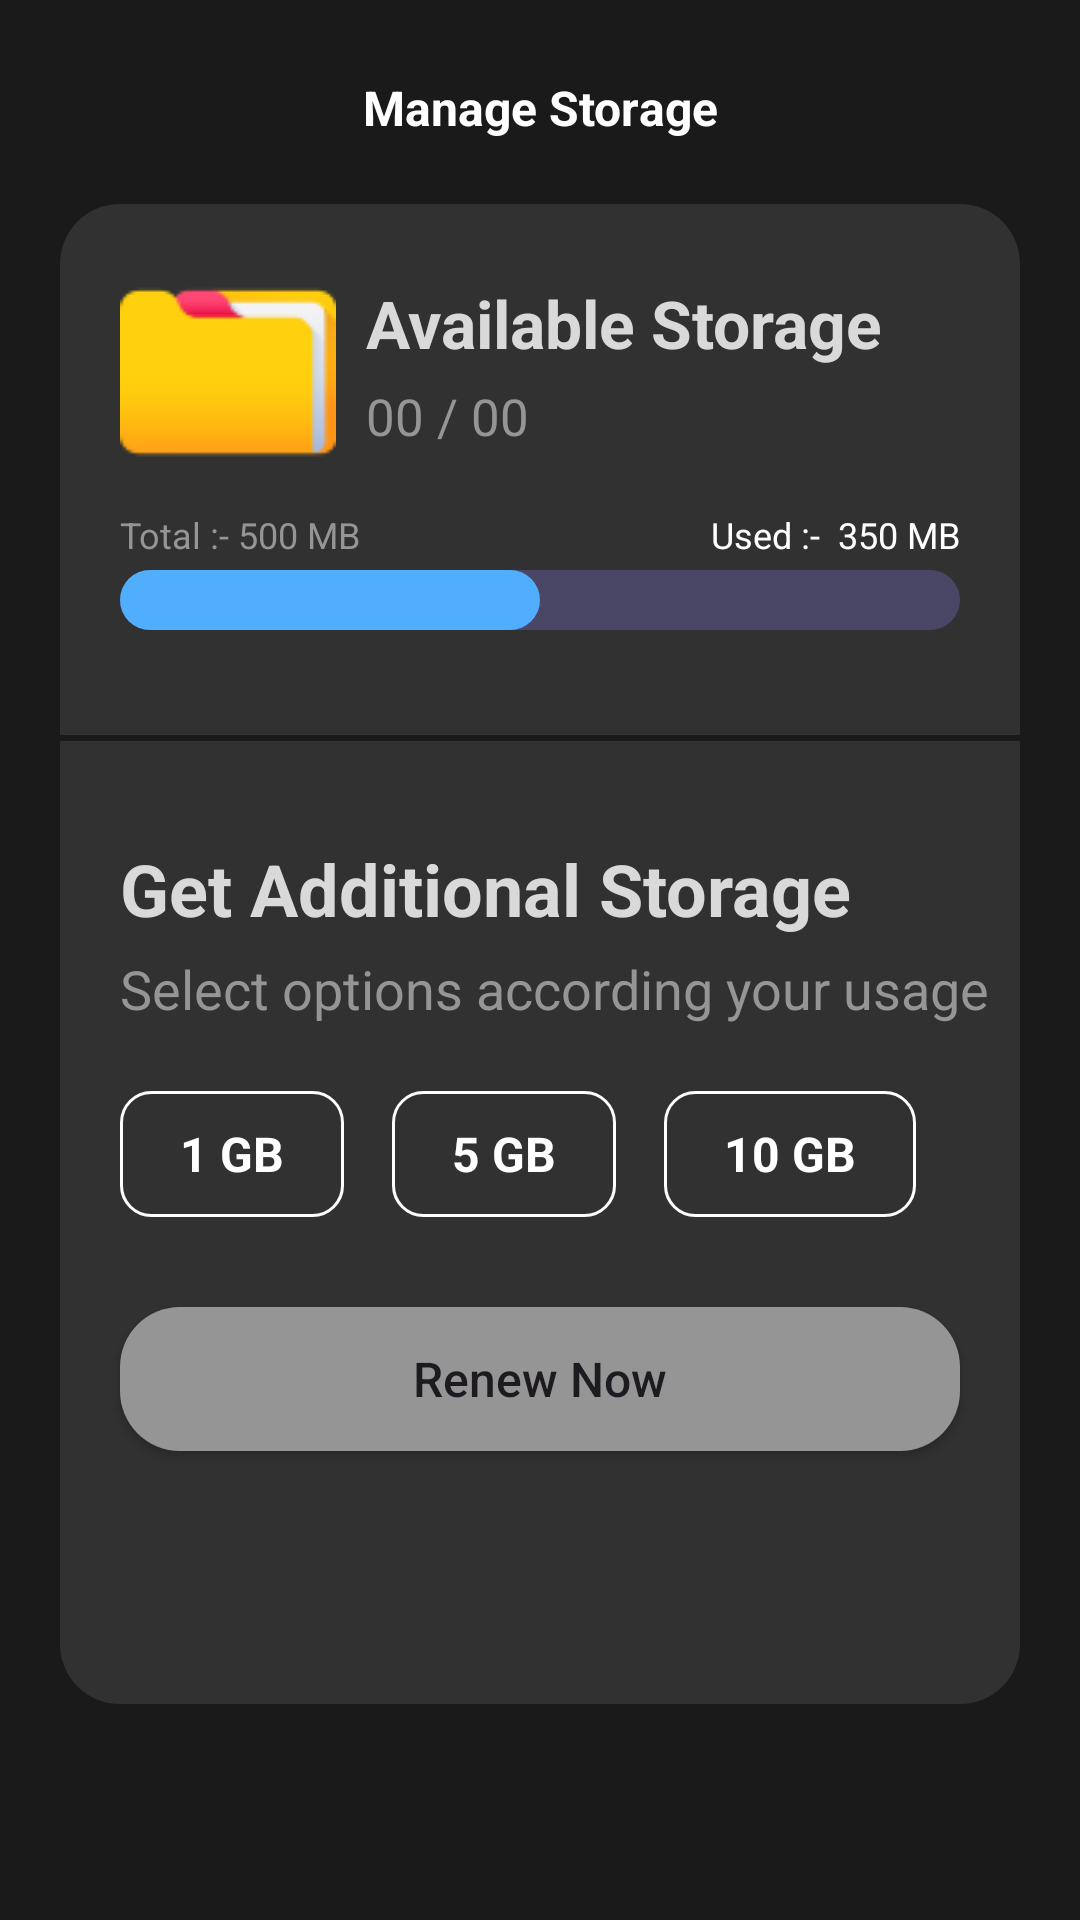

Android layout source for this screen:
<!-- AndroidManifest.xml: application theme Theme.PHOTOBOMB -->
<!-- res/layout/activity_manage_storage.xml -->
<?xml version="1.0" encoding="utf-8"?>
<androidx.constraintlayout.widget.ConstraintLayout xmlns:android="http://schemas.android.com/apk/res/android"
    xmlns:tools="http://schemas.android.com/tools"
    android:layout_width="match_parent"
    android:layout_height="match_parent"
    xmlns:app="http://schemas.android.com/apk/res-auto"
    android:background="@color/app_bg"
    tools:context=".ManageStorage">


    <androidx.appcompat.widget.Toolbar
        android:id="@+id/toolbar"
        android:layout_width="match_parent"
        android:layout_height="wrap_content"
        android:layout_marginTop="4dp"
        android:background="@color/app_bg"
        android:fitsSystemWindows="true"
        android:minHeight="?attr/actionBarSize"
        app:layout_constraintEnd_toEndOf="parent"
        app:layout_constraintHorizontal_bias="0.0"
        app:layout_constraintStart_toStartOf="parent"
        app:layout_constraintTop_toTopOf="parent"
        app:theme="@style/ThemeOverlay.AppCompat.Dark.ActionBar">

        <ImageView
            android:id="@+id/back"
            android:layout_width="wrap_content"
            android:layout_height="wrap_content"
            android:src="@drawable/back_arrow"
            android:layout_marginTop="15dp"
            android:layout_marginStart="20dp"
            app:layout_constraintStart_toStartOf="parent"
            app:layout_constraintTop_toTopOf="parent"
            app:tint="@color/white" />

        <TextView
            android:layout_width="wrap_content"
            android:layout_height="wrap_content"
            android:layout_gravity="center"
            android:text="Manage Storage"
            android:textColor="@color/dark_text"
            android:textSize="16sp"
            android:textStyle="bold" />


    </androidx.appcompat.widget.Toolbar>

    <androidx.constraintlayout.widget.ConstraintLayout
        android:layout_width="match_parent"
        android:layout_height="500dp"
        app:layout_constraintEnd_toEndOf="parent"
        android:backgroundTint="@color/groupItemBg"
        android:background="@drawable/button"
        android:layout_marginHorizontal="20dp"
        app:layout_constraintStart_toStartOf="parent"
        app:layout_constraintTop_toBottomOf="@+id/toolbar">

        <ImageView
            android:id="@+id/imageView7"
            android:layout_width="wrap_content"
            android:layout_height="wrap_content"
            android:layout_marginStart="20dp"
            android:layout_marginTop="20dp"
            android:src="@drawable/file_icon"
            app:layout_constraintStart_toStartOf="parent"
            app:layout_constraintTop_toTopOf="parent" />

        <LinearLayout
            android:id="@+id/linearLayout2"
            android:layout_width="wrap_content"
            android:layout_height="wrap_content"
            android:layout_marginStart="10dp"
            android:layout_marginTop="25dp"
            android:orientation="vertical"
            app:layout_constraintStart_toEndOf="@+id/imageView7"
            app:layout_constraintTop_toTopOf="parent">

            <TextView
                android:id="@+id/text"
                android:layout_width="wrap_content"
                android:layout_height="wrap_content"
                android:text="Available Storage"
                android:textColor="@color/light_text"
                android:textSize="22sp"
                android:textStyle="bold" />

            <TextView
                android:id="@+id/storage"
                android:layout_width="wrap_content"
                android:layout_height="wrap_content"
                android:layout_marginTop="5dp"
                android:text="00 / 00"
                android:textColor="@color/hint"
                android:textSize="17sp" />

        </LinearLayout>

        <FrameLayout
            android:id="@+id/frameLayout"
            android:layout_width="match_parent"
            android:layout_height="wrap_content"
            android:layout_marginTop="20dp"
            android:paddingHorizontal="20dp"
            app:layout_constraintEnd_toEndOf="parent"
            app:layout_constraintStart_toStartOf="parent"
            app:layout_constraintTop_toBottomOf="@+id/linearLayout2">

            <TextView
                android:id="@+id/totalSpace"
                android:layout_width="wrap_content"
                android:layout_height="wrap_content"
                android:text="Total :- 500 MB"
                android:textColor="@color/hint"
                android:textSize="12sp" />

            <TextView
                android:id="@+id/usedSpace"
                android:layout_width="wrap_content"
                android:layout_height="wrap_content"
                android:layout_gravity="end"
                android:text="Used :-  350 MB"
                android:textColor="@color/dark_text"
                android:textSize="12sp" />

            <LinearLayout
                android:id="@+id/storageEmptyLine"
                android:layout_width="match_parent"
                android:layout_height="20dp"
                android:layout_marginTop="20dp"
                android:background="@drawable/button"
                android:backgroundTint="@color/storageLineBg"
                android:weightSum="100">

                <FrameLayout
                    android:id="@+id/storageLine"
                    android:layout_width="0dp"
                    android:layout_height="20dp"
                    android:layout_weight="50"
                    android:background="@drawable/button" />
            </LinearLayout>
        </FrameLayout>

        <FrameLayout
            android:id="@+id/frameLayout2"
            android:layout_width="match_parent"
            android:layout_height="2dp"
            android:layout_marginTop="35dp"
            android:background="@color/app_bg"
            app:layout_constraintEnd_toEndOf="parent"
            app:layout_constraintStart_toStartOf="parent"
            app:layout_constraintTop_toBottomOf="@+id/frameLayout" />

        <TextView
            android:id="@+id/textView10"
            android:layout_width="wrap_content"
            android:layout_height="wrap_content"
            android:layout_marginStart="20dp"
            android:layout_marginTop="33dp"
            android:text="Get Additional Storage"
            android:textColor="@color/light_text"
            android:textSize="24sp"
            android:textStyle="bold"
            app:layout_constraintStart_toStartOf="parent"
            app:layout_constraintTop_toBottomOf="@+id/frameLayout2" />

        <TextView
            android:id="@+id/textView11"
            android:layout_width="wrap_content"
            android:layout_height="wrap_content"
            android:layout_marginStart="20dp"
            android:layout_marginTop="5dp"
            android:text="Select options according your usage"
            android:textColor="@color/hint"
            android:textSize="18sp"
            app:layout_constraintStart_toStartOf="parent"
            app:layout_constraintTop_toBottomOf="@+id/textView10" />

        <LinearLayout
            android:id="@+id/linearLayout3"
            android:layout_width="wrap_content"
            android:layout_height="wrap_content"
            android:layout_marginStart="20dp"
            android:layout_marginTop="22sp"
            android:orientation="horizontal"
            app:layout_constraintStart_toStartOf="parent"
            app:layout_constraintTop_toBottomOf="@+id/textView11">

            <FrameLayout
                android:id="@+id/gb1"
                android:layout_width="wrap_content"
                android:layout_height="42dp"
                android:layout_marginEnd="16dp"
                android:background="@drawable/stork_storage_button_bg"
                android:paddingHorizontal="20dp">

                <TextView
                    android:layout_width="wrap_content"
                    android:layout_height="wrap_content"
                    android:layout_gravity="center"
                    android:text="1 GB"
                    android:textColor="@color/dark_text"
                    android:textSize="16sp"
                    android:textStyle="bold" />


            </FrameLayout>

            <FrameLayout
                android:id="@+id/gb2"
                android:layout_width="wrap_content"
                android:layout_height="42dp"
                android:layout_marginEnd="16dp"
                android:background="@drawable/stork_storage_button_bg"
                android:paddingHorizontal="20dp">

                <TextView
                    android:layout_width="wrap_content"
                    android:layout_height="wrap_content"
                    android:layout_gravity="center"
                    android:text="5 GB"
                    android:textColor="@color/dark_text"
                    android:textSize="16sp"
                    android:textStyle="bold" />


            </FrameLayout>

            <FrameLayout
                android:id="@+id/gb3"
                android:layout_width="wrap_content"
                android:layout_height="42dp"
                android:background="@drawable/stork_storage_button_bg"
                android:paddingHorizontal="20dp">

                <TextView
                    android:layout_width="wrap_content"
                    android:layout_height="wrap_content"
                    android:layout_gravity="center"
                    android:text="10 GB"
                    android:textColor="@color/dark_text"
                    android:textSize="16sp"
                    android:textStyle="bold" />


            </FrameLayout>

        </LinearLayout>

        <LinearLayout
            android:id="@+id/linearLayout5"
            android:layout_width="wrap_content"
            android:layout_height="wrap_content"
            android:layout_marginStart="20dp"
            android:layout_marginTop="10dp"
            android:visibility="gone"
            android:orientation="horizontal"
            app:layout_constraintStart_toStartOf="parent"
            app:layout_constraintTop_toBottomOf="@+id/linearLayout3">

            <TextView
                android:layout_width="wrap_content"
                android:layout_height="wrap_content"
                android:layout_gravity="center_vertical"
                android:text="Price :"
                android:textColor="@color/hint"
                android:textSize="18sp" />

            <TextView
                android:layout_width="wrap_content"
                android:layout_height="wrap_content"
                android:layout_marginStart="5dp"
                android:gravity="center"
                android:text="$ 1.99"
                android:textColor="@color/dark_text"
                android:textSize="22sp"
                android:textStyle="bold" />

        </LinearLayout>

        <androidx.appcompat.widget.AppCompatButton
            android:id="@+id/renew"
            android:background="@drawable/button1"
            android:layout_width="match_parent"
            android:layout_height="wrap_content"
            android:layout_marginTop="30dp"
            android:textSize="16sp"
            android:layout_marginHorizontal="20dp"
            android:textAllCaps="false"
            android:text="Renew Now"
            app:layout_constraintEnd_toEndOf="parent"
            app:layout_constraintStart_toStartOf="parent"
            app:layout_constraintTop_toBottomOf="@+id/linearLayout5" />

    </androidx.constraintlayout.widget.ConstraintLayout>

</androidx.constraintlayout.widget.ConstraintLayout>
<!-- resources referenced by this layout -->
<resources>
  <color name="app_bg">#1A1A1A</color>
  <color name="dark_text">#FFFFFF</color>
  <color name="groupItemBg">#313131</color>
  <color name="hint">#959595</color>
  <color name="light_text">#D9D9D9</color>
  <color name="storageLineBg">#4A4766</color>
  <color name="white">#FFFFFFFF</color>
  <!-- drawable button (drawable) -->
  <?xml version="1.0" encoding="utf-8"?>
  <selector xmlns:android="http://schemas.android.com/apk/res/android">
      <item>
          <shape android:shape="rectangle">
              <corners android:radius="20dp"/>
              <solid android:color="@color/button"/>
          </shape>
      </item>
  </selector>
  <!-- drawable button1 (drawable) -->
  <?xml version="1.0" encoding="utf-8"?>
  <selector xmlns:android="http://schemas.android.com/apk/res/android">
      <item>
          <shape android:shape="rectangle">
              <corners android:radius="20dp"/>
              <solid android:color="@color/hint"/>
          </shape>
      </item>
  </selector>
  <!-- drawable file_icon: png bitmap (drawable, 1567 bytes) -->
  <!-- drawable stork_storage_button_bg (drawable) -->
  <?xml version="1.0" encoding="utf-8"?>
  <selector xmlns:android="http://schemas.android.com/apk/res/android">
      <item>
          <shape android:shape="rectangle">
              <corners android:radius="10dp"/>
              <stroke android:color="@color/dark_text" android:width="1dp"/>
          </shape>
      </item>
  </selector>
  <style name="Theme.PHOTOBOMB" parent="Base.Theme.PHOTOBOMB">
  
  
          // for three dot menu
          <item name="popupMenuBackground">@drawable/popup_menu_bg</item>
  
          // for pop up menu for all kind of popUp
          <item name="android:popupMenuStyle">@style/popupBGStyle</item>
          <item name="android:textAppearanceSmallPopupMenu">@style/myPopupMenuTextAppearanceSmall</item>
          <item name="android:textAppearanceLargePopupMenu">@style/myPopupMenuTextAppearanceLarge</item>
  
      </style>
  <color name="button">#51AEFE</color>
  <style name="Base.Theme.PHOTOBOMB" parent="Theme.Material3.Light.NoActionBar">
          
          
      </style>
  <!-- drawable popup_menu_bg (drawable) -->
  <?xml version="1.0" encoding="utf-8"?>
  <selector xmlns:android="http://schemas.android.com/apk/res/android">
      <item>
          <shape android:shape="rectangle">
              <solid android:color="@color/drawerLayout"/>
              <corners android:topRightRadius="10dp"
                  android:bottomLeftRadius="35dp"
                  android:bottomRightRadius="35dp"
                  android:topLeftRadius="35dp"/>
          </shape>
      </item>
  </selector>
  <style name="popupBGStyle" parent="@style/TextAppearance.AppCompat.Widget.PopupMenu.Small">
          <item name="android:popupBackground">@drawable/popup_menu_bg</item>
          <item name="android:textColor">@color/white</item>
          <item name="android:itemTextAppearance">@color/white</item>
      </style>
  <style name="myPopupMenuTextAppearanceSmall" parent="@style/TextAppearance.AppCompat.Widget.PopupMenu.Small">
          <item name="android:textColor">#ffffff</item>
      </style>
  <style name="myPopupMenuTextAppearanceLarge" parent="@style/TextAppearance.AppCompat.Widget.PopupMenu.Large">
          <item name="android:textColor">#ffffff</item>
      </style>
  <color name="drawerLayout">#303030</color>
</resources>
